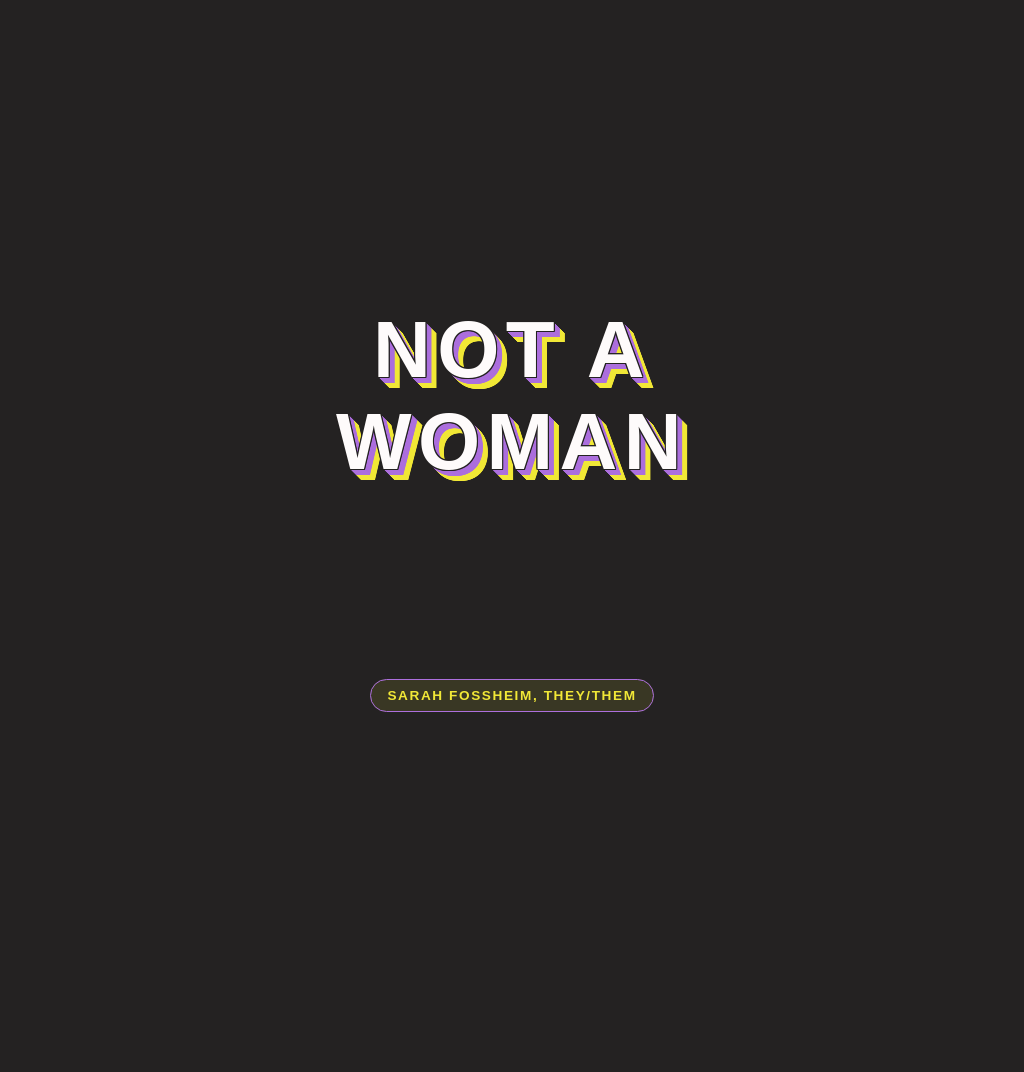

Give the HTML and CSS whose rendering is this image.

<!-- file: not-a-woman.html -->
<!doctype html>
<html lang="en">
<head>
  <meta charset="utf-8">
  <meta name="viewport" content="width=device-width, initial-scale=1">
  <title>Not A Woman</title>
  <link rel="stylesheet" href="not-a-woman.css">
</head>
<body>
<h1>Not a woman</h1>
<p><span>Sarah Fossheim, they/them</span></p>
</body>
</html>


/* file: not-a-woman.css */
/* Sarah Fossheim · https://codepen.io/fossheim/pen/bGBmbKZ
   Collection: https://github.com/pagespeed-pro/css-art.com/tree/1ce83a9cee23fec9a7b1d665c8b40f9d464c97ee/artwork/not-a-woman */
:root {
  --color-1: #FEFBFB;
  --color-2: #AC6FDD;
  --color-3: #F1E837;
  --color-4: #242222;
  
  --color-3-transparent: rgba(241, 232, 55, 0.1);
}

* {
  padding: 0;
  margin: 0;
  box-sizing: border-box;
}

body {
  background-color: var(--color-4);
  font-family: Montserrat, sans-serif;
  color: var(--color-1);
  min-height: 100vh;
}

h1 {
  text-transform: uppercase;
  font-size: 5rem;
  font-weight: 900;
  text-align: center;
  margin-top: 35%;
  margin-top: calc(50vh - 5rem);
  letter-spacing: 0.4rem;
  max-width: 30rem;
  margin-left: auto;
  margin-right: auto;
  text-shadow: 1px 1px 0 var(--color-4),
    -1px 1px 0 var(--color-4),
    -1px -1px 0 var(--color-4),
    1px -1px 0 var(--color-4),
    0px -1px 0 var(--color-4),
    0px 1px 0 var(--color-4),
    1px 0px 0 var(--color-4),
    -1px 0px 0 var(--color-4),
    
    0.25px 0.25px 0 var(--color-2),
    0.5px 0.5px 0 var(--color-2),
    0.75px 0.75px 0 var(--color-2),
    1px 1px 0 var(--color-2),
    1.25px 1.25px 0 var(--color-2),
    1.5px 1.5px 0 var(--color-2),
    1.75px 1.75px 0 var(--color-2),
    2px 2px 0 var(--color-2),
    2.25px 2.25px 0 var(--color-2),
    2.5px 2.5px 0 var(--color-2),
    2.75px 2.75px 0 var(--color-2),
    3px 3px 0 var(--color-2),
    3.25px 3.25px 0 var(--color-2),
    3.5px 3.5px 0 var(--color-2),
    3.75px 3.75px 0 var(--color-2),
    4px 4px 0 var(--color-2),
    4.25px 4.25px 0 var(--color-2),
    4.5px 4.5px 0 var(--color-2),
    4.75px 4.75px 0 var(--color-2),
    5px 5px 0 var(--color-2),
    5.25px 5.25px 0 var(--color-2),
    5.5px 5.5px 0 var(--color-2),
    5.75px 5.75px 0 var(--color-2),
    6px 6px 0 var(--color-2),
    
    6.25px 6.25px 0 var(--color-3),
    6.5px 6.5px 0 var(--color-3),
    6.75px 6.75px 0 var(--color-3),
    7px 7px 0 var(--color-3),
    7.25px 7.25px 0 var(--color-3),
    7.5px 7.5px 0 var(--color-3),
    7.75px 7.75px 0 var(--color-3),
    8px 8px 0 var(--color-3),
    8.25px 8.25px 0 var(--color-3),
    8.5px 8.5px 0 var(--color-3),
    8.75px 8.75px 0 var(--color-3),
    9px 9px 0 var(--color-3),
    9.25px 9.25px 0 var(--color-3),
    9.5px 9.5px 0 var(--color-3),
    9.75px 9.75px 0 var(--color-3),
    10px 10px 0 var(--color-3),
    10.25px 10.25px 0 var(--color-3),
    10.5px 10.5px 0 var(--color-3),
    10.75px 10.75px 0 var(--color-3),
    11px 11px 0 var(--color-3)
}

p {
  text-align: center;
  position: absolute;
  bottom: 4rem;
  left: 0;
  right: 0;
  margin-left: auto;
  margin-right: auto;
}

p span {
  text-transform: uppercase;
  font-weight: 700;
  letter-spacing: 0.1rem;
  color: var(--color-3);
  background-color: var(--color-3-transparent);
  padding: 0.5rem 1rem;
  border-radius: 2rem;
  font-size: 0.85rem;
  border: 1px solid var(--color-2);

}
